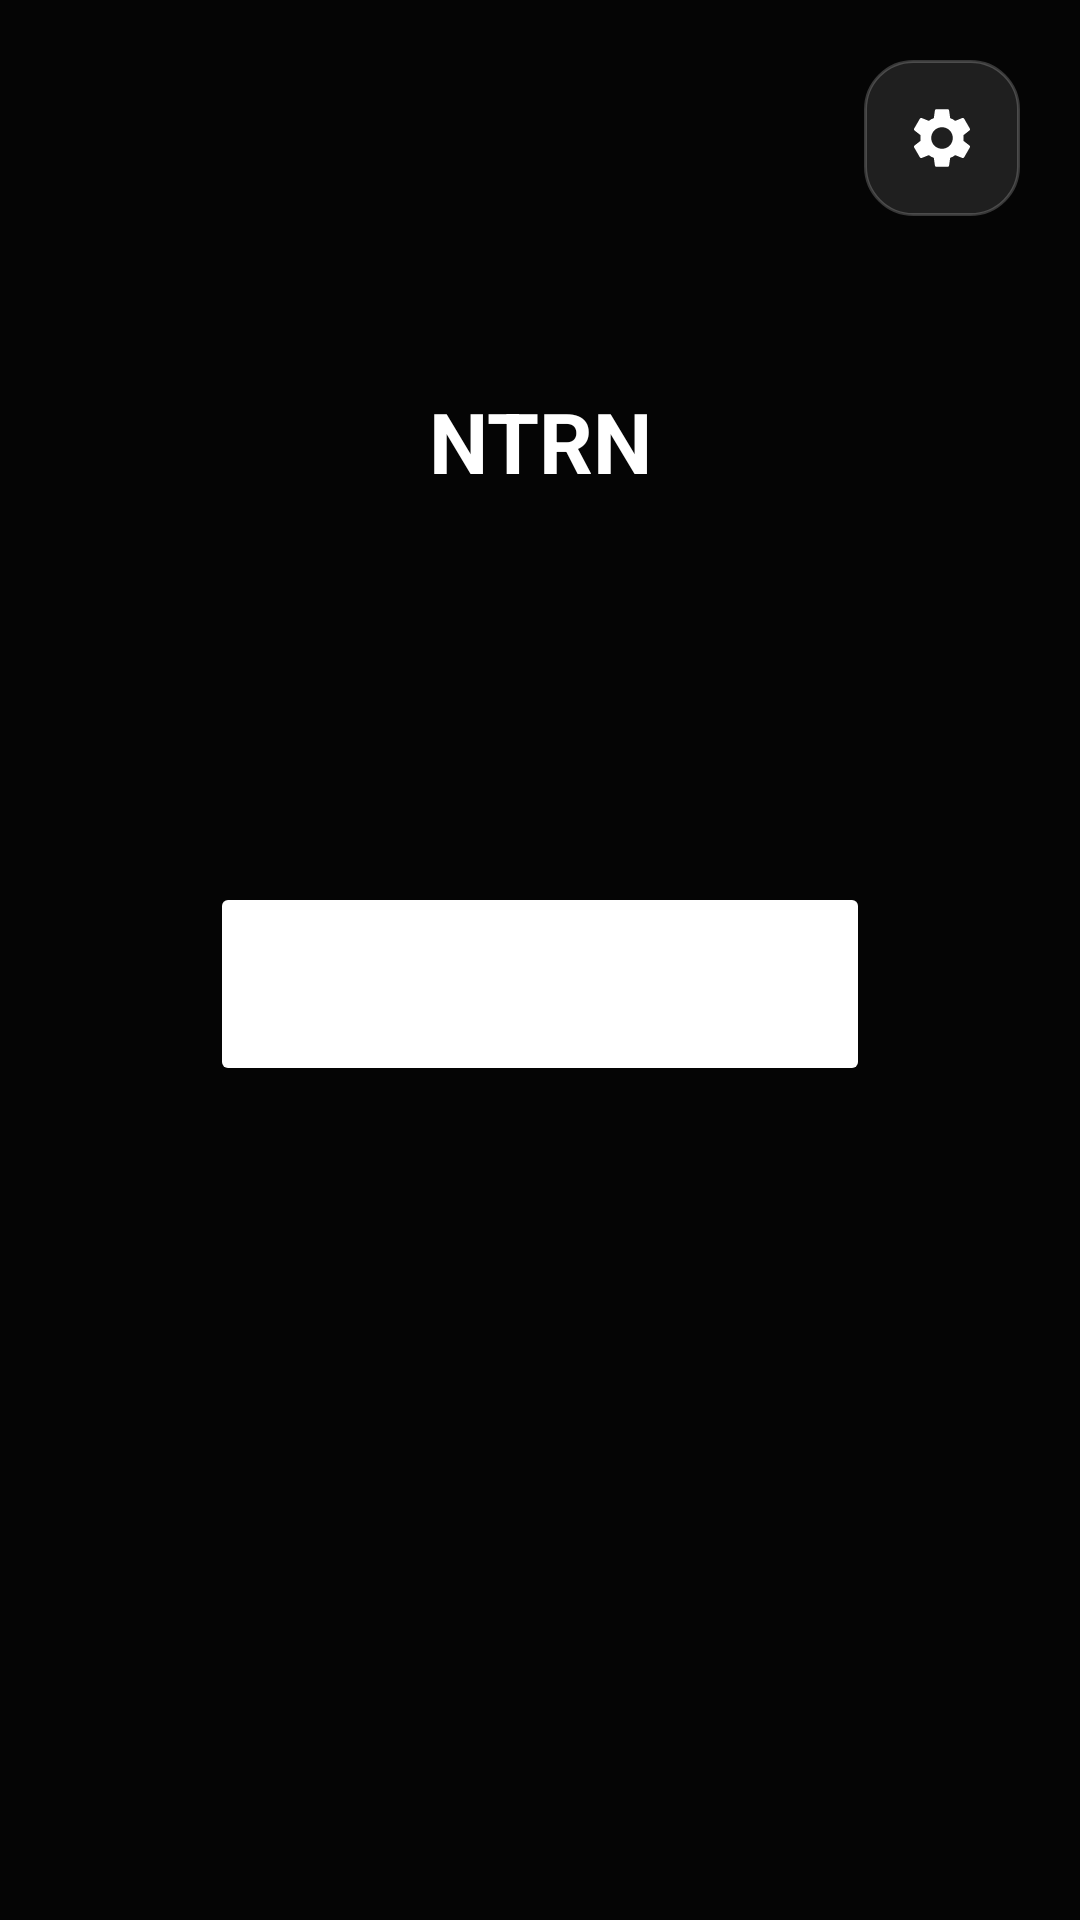

Here is an Android app screen rendered from its layout file. Give the layout XML and the strings, colors and styles it references.
<!-- AndroidManifest.xml: application theme Theme.NetronComputer -->
<!-- res/layout/activity_main.xml -->
<?xml version="1.0" encoding="utf-8"?>
<androidx.constraintlayout.widget.ConstraintLayout xmlns:android="http://schemas.android.com/apk/res/android"
    xmlns:app="http://schemas.android.com/apk/res-auto"
    android:layout_width="match_parent"
    android:layout_height="match_parent"
    android:background="#050505">

    <ImageButton
        android:id="@+id/settingsButton"
        android:layout_width="52dp"
        android:layout_height="52dp"
        android:layout_marginTop="20dp"
        android:layout_marginEnd="20dp"
        android:background="@drawable/bg_icon_button"
        android:contentDescription="@string/app_name"
        android:padding="12dp"
        android:src="@drawable/ic_settings"
        android:tint="#FFFFFF"
        app:layout_constraintEnd_toEndOf="parent"
        app:layout_constraintTop_toTopOf="parent" />

    <TextView
        android:id="@+id/titleText"
        android:layout_width="wrap_content"
        android:layout_height="wrap_content"
        android:text="@string/app_name"
        android:textColor="#FFFFFF"
        android:textSize="28sp"
        android:textStyle="bold"
        app:layout_constraintBottom_toTopOf="@id/connectButton"
        app:layout_constraintEnd_toEndOf="parent"
        app:layout_constraintStart_toStartOf="parent"
        app:layout_constraintTop_toTopOf="parent"
        app:layout_constraintVertical_bias="0.38" />

    <Button
        android:id="@+id/connectButton"
        android:layout_width="220dp"
        android:layout_height="68dp"
        android:backgroundTint="#FFFFFF"
        android:textColor="#000000"
        android:textSize="22sp"
        android:textStyle="bold"
        app:layout_constraintBottom_toTopOf="@id/statusText"
        app:layout_constraintEnd_toEndOf="parent"
        app:layout_constraintStart_toStartOf="parent"
        app:layout_constraintTop_toBottomOf="@id/titleText"
        app:layout_constraintVertical_bias="0.2" />

    <TextView
        android:id="@+id/statusText"
        android:layout_width="0dp"
        android:layout_height="wrap_content"
        android:layout_marginStart="28dp"
        android:layout_marginEnd="28dp"
        android:gravity="center"
        android:textColor="#A9A9A9"
        android:textSize="16sp"
        app:layout_constraintBottom_toBottomOf="parent"
        app:layout_constraintEnd_toEndOf="parent"
        app:layout_constraintStart_toStartOf="parent"
        app:layout_constraintTop_toBottomOf="@id/connectButton"
        app:layout_constraintVertical_bias="0.1" />

</androidx.constraintlayout.widget.ConstraintLayout>
<!-- resources referenced by this layout -->
<resources>
  <!-- drawable bg_icon_button (drawable) -->
  <shape xmlns:android="http://schemas.android.com/apk/res/android" android:shape="rectangle">
      <corners android:radius="16dp" />
      <solid android:color="#1F1F1F" />
      <stroke
          android:width="1dp"
          android:color="#33FFFFFF" />
  </shape>
  <!-- drawable ic_settings (drawable) -->
  <vector xmlns:android="http://schemas.android.com/apk/res/android"
      android:width="24dp"
      android:height="24dp"
      android:viewportWidth="24"
      android:viewportHeight="24">
      <path
          android:fillColor="#FFFFFF"
          android:pathData="M19.14,12.94c0.04,-0.31 0.06,-0.63 0.06,-0.94s-0.02,-0.63 -0.06,-0.94l2.03,-1.58c0.18,-0.14 0.23,-0.4 0.12,-0.61l-1.92,-3.32c-0.12,-0.22 -0.37,-0.3 -0.59,-0.22l-2.39,0.96c-0.5,-0.38 -1.05,-0.69 -1.66,-0.92L14.36,2.81C14.32,2.57 14.12,2.4 13.88,2.4h-3.76c-0.24,0 -0.44,0.17 -0.48,0.41L9.27,5.37c-0.61,0.23 -1.17,0.54 -1.66,0.92l-2.39,-0.96C5,5.25 4.75,5.34 4.63,5.55L2.71,8.87c-0.11,0.21 -0.06,0.47 0.12,0.61l2.03,1.58C4.82,11.37 4.8,11.69 4.8,12s0.02,0.63 0.06,0.94l-2.03,1.58c-0.18,0.14 -0.23,0.4 -0.12,0.61l1.92,3.32c0.12,0.22 0.37,0.3 0.59,0.22l2.39,-0.96c0.5,0.38 1.05,0.69 1.66,0.92l0.37,2.56c0.04,0.24 0.24,0.41 0.48,0.41h3.76c0.24,0 0.44,-0.17 0.48,-0.41l0.37,-2.56c0.61,-0.23 1.17,-0.54 1.66,-0.92l2.39,0.96c0.22,0.09 0.47,0 0.59,-0.22l1.92,-3.32c0.11,-0.21 0.06,-0.47 -0.12,-0.61l-2.03,-1.58zM12,15.6c-1.99,0 -3.6,-1.61 -3.6,-3.6S10.01,8.4 12,8.4s3.6,1.61 3.6,3.6 -1.61,3.6 -3.6,3.6z" />
  </vector>
  <string name="app_name">NTRN</string>
  <style name="Theme.NetronComputer" parent="Theme.Material3.Dark.NoActionBar">
          <item name="android:statusBarColor">#050505</item>
          <item name="android:navigationBarColor">#050505</item>
          <item name="android:windowBackground">#050505</item>
          <item name="colorSurface">#151515</item>
          <item name="colorPrimary">#FFFFFF</item>
          <item name="colorOnPrimary">#000000</item>
          <item name="colorOnSurface">#FFFFFF</item>
          <item name="android:textColorPrimary">#FFFFFF</item>
          <item name="android:textColorSecondary">#A9A9A9</item>
      </style>
</resources>
